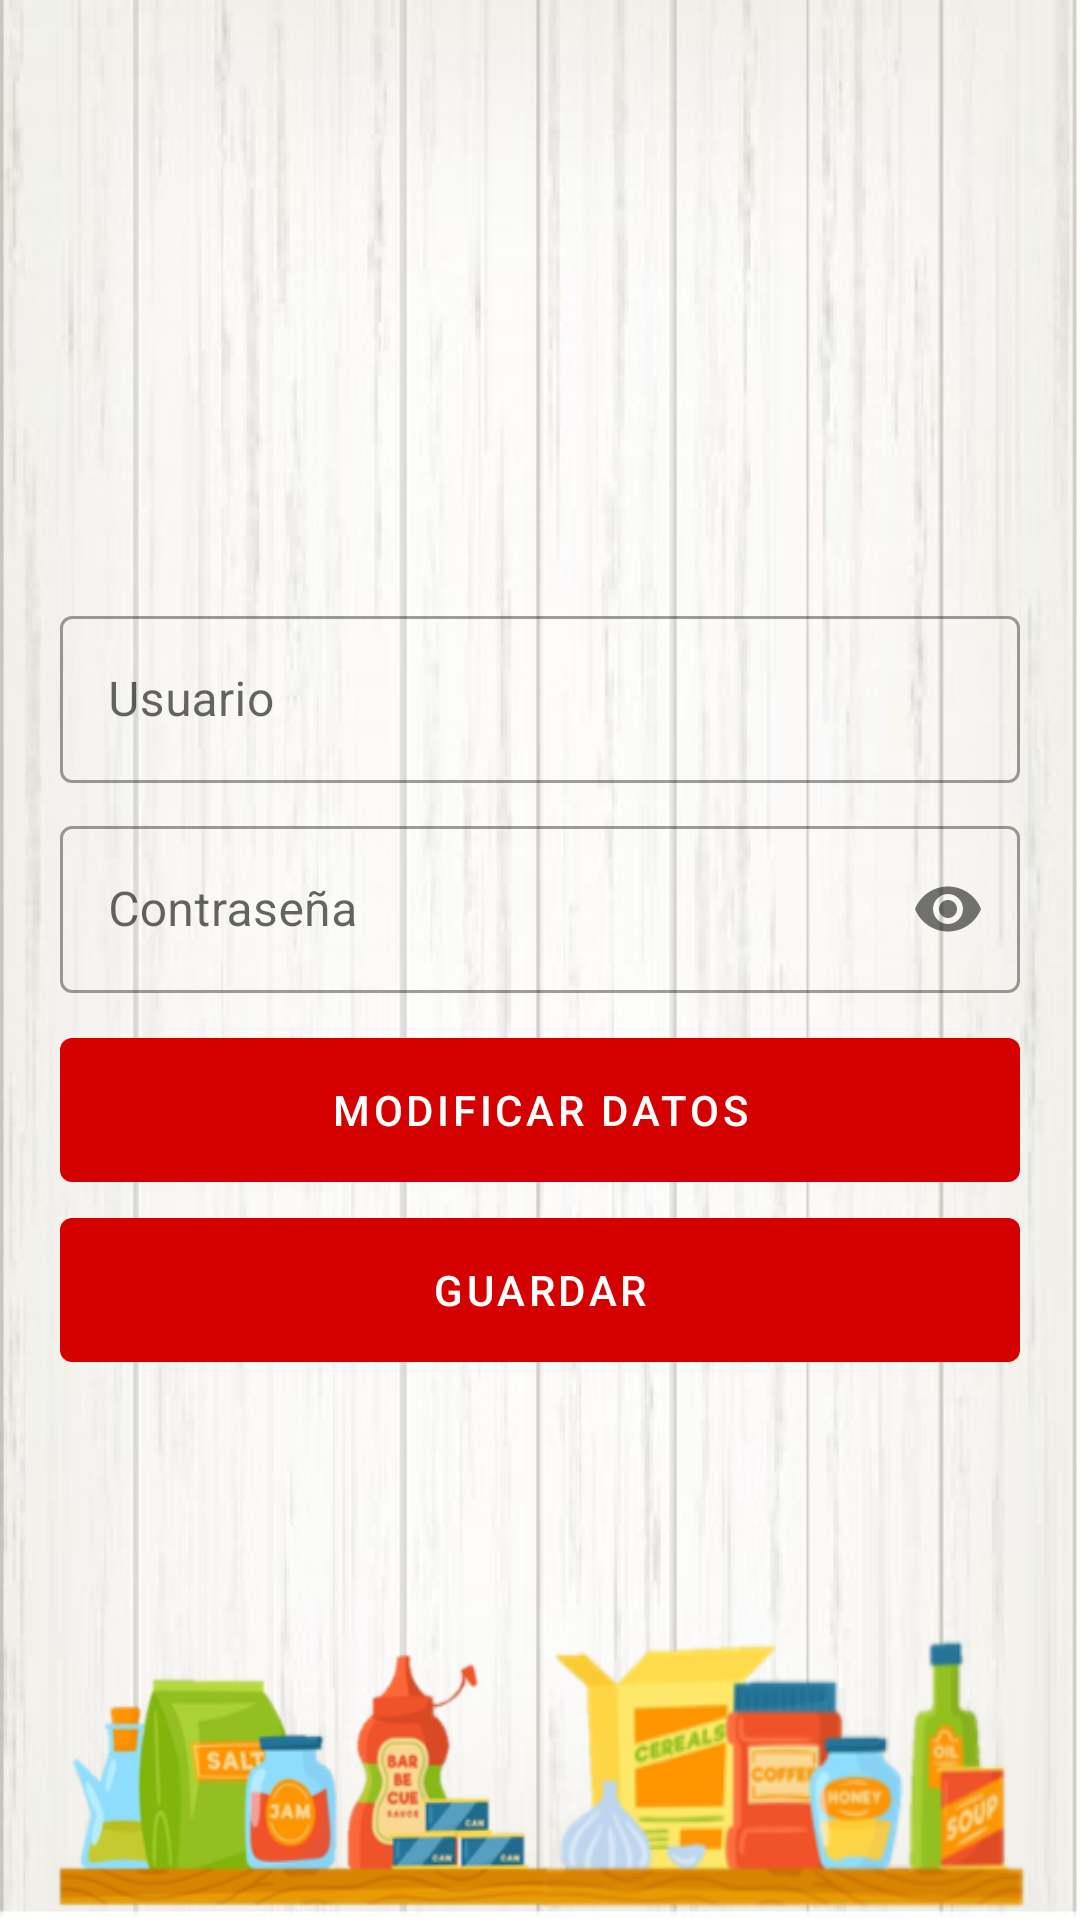

Write the Android layout XML for this screen, with the resource values it uses.
<!-- AndroidManifest.xml: application theme Theme.App_AbarrotesVilla -->
<!-- res/layout/activity_perfil_usuario.xml -->
<?xml version="1.0" encoding="utf-8"?>
<RelativeLayout xmlns:android="http://schemas.android.com/apk/res/android"
    xmlns:app="http://schemas.android.com/apk/res-auto"
    xmlns:tools="http://schemas.android.com/tools"
    android:layout_width="match_parent"
    android:layout_height="match_parent"
    android:background="@drawable/wp_registrar"
    tools:context=".PerfilUsuario">

    <com.google.android.material.textfield.TextInputLayout
        android:id="@+id/Usuario"
        style="@style/Widget.MaterialComponents.TextInputLayout.OutlinedBox"
        android:layout_width="match_parent"
        android:layout_height="wrap_content"
        android:layout_alignParentStart="true"
        android:layout_alignParentTop="true"
        android:layout_alignParentEnd="true"
        android:layout_marginStart="20dp"
        android:layout_marginTop="200dp"
        android:layout_marginEnd="20dp"
        android:hint="@string/strUsuario">

        <com.google.android.material.textfield.TextInputEditText
            android:id="@+id/txtUsuario"
            android:layout_width="match_parent"
            android:layout_height="wrap_content"
            android:inputType="text" />
    </com.google.android.material.textfield.TextInputLayout>

    <com.google.android.material.textfield.TextInputLayout
        android:id="@+id/password"
        style="@style/Widget.MaterialComponents.TextInputLayout.OutlinedBox"
        android:layout_width="match_parent"
        android:layout_height="wrap_content"
        android:layout_alignParentStart="true"
        android:layout_alignParentTop="true"
        android:layout_alignParentEnd="true"
        android:layout_marginStart="20dp"
        android:layout_marginTop="270dp"
        android:layout_marginEnd="20dp"
        android:hint="@string/strContraseña"
        app:passwordToggleEnabled="true">

        <com.google.android.material.textfield.TextInputEditText
            android:id="@+id/txtPassword"
            android:layout_width="match_parent"
            android:layout_height="wrap_content"
            android:inputType="textPassword" />
    </com.google.android.material.textfield.TextInputLayout>

    <com.google.android.material.button.MaterialButton
        android:id="@+id/btnModificar"
        android:layout_width="match_parent"
        android:layout_height="60dp"
        android:layout_alignParentStart="true"
        android:layout_alignParentTop="true"
        android:layout_alignParentEnd="true"
        android:layout_marginStart="20dp"
        android:layout_marginTop="340dp"
        android:layout_marginEnd="20dp"
        android:text="@string/str_ModificarDatos" />

    <com.google.android.material.button.MaterialButton
        android:id="@+id/btnGuardar"
        android:layout_width="match_parent"
        android:layout_height="60dp"
        android:layout_alignParentStart="true"
        android:layout_alignParentTop="true"
        android:layout_alignParentEnd="true"
        android:layout_marginStart="20dp"
        android:layout_marginTop="400dp"
        android:layout_marginEnd="20dp"
        android:text="@string/str_Guardar" />

    <ImageView
        android:id="@+id/imageView"
        android:layout_width="206dp"
        android:layout_height="161dp"
        android:layout_alignParentTop="true"
        android:layout_centerHorizontal="true"
        android:layout_marginTop="20dp"
        android:contentDescription="@string/app_name"
        app:srcCompat="@drawable/logo_usuario" />

</RelativeLayout>
<!-- resources referenced by this layout -->
<resources>
  <!-- drawable wp_registrar: png bitmap (drawable, 158637 bytes) -->
  <string name="app_name">AbarrotesVilla</string>
  <string name="strUsuario">Usuario</string>
  <string name="str_Guardar">Guardar</string>
  <string name="str_ModificarDatos">Modificar datos</string>
  <style name="Theme.App_AbarrotesVilla" parent="Theme.MaterialComponents.DayNight.DarkActionBar">
          
          <item name="colorPrimary">@color/purple_500</item>
          <item name="colorPrimaryVariant">@color/purple_700</item>
          <item name="colorOnPrimary">@color/white</item>
          
          <item name="colorSecondary">@color/teal_200</item>
          <item name="colorSecondaryVariant">@color/teal_700</item>
          <item name="colorOnSecondary">@color/black</item>
          
          <item name="android:statusBarColor" tools:targetApi="l">?attr/colorPrimaryVariant</item>
          
      </style>
  <color name="purple_500">#d50000</color>
  <color name="purple_700">#9b0000</color>
  <color name="white">#FFFFFFFF</color>
  <color name="teal_200">#FF03DAC5</color>
  <color name="teal_700">#FF018786</color>
  <color name="black">#FF000000</color>
</resources>
